Dataset: data (GitHub, crumeike/ASTRA). Classes: slight damage, moderate damage, extensive damage, complete damage, debris, undamaged.

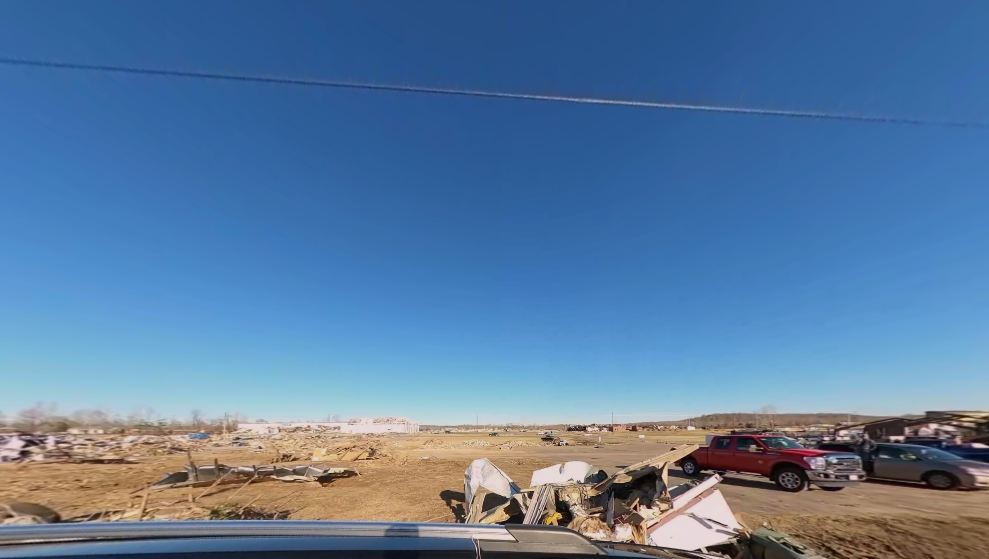
Label: debris

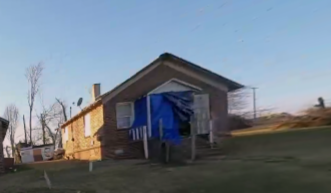
Label: slight damage

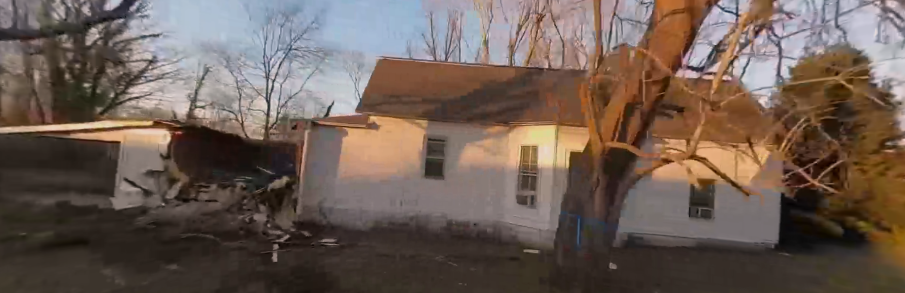
Label: complete damage

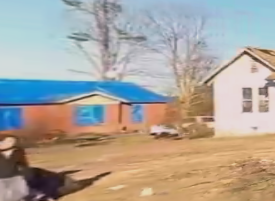
Label: moderate damage

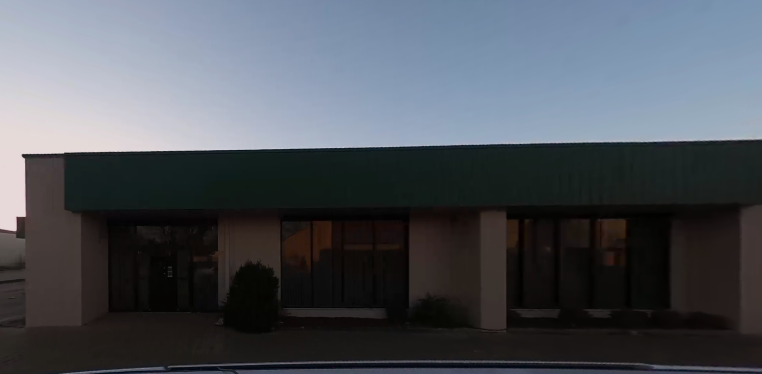
Label: undamaged

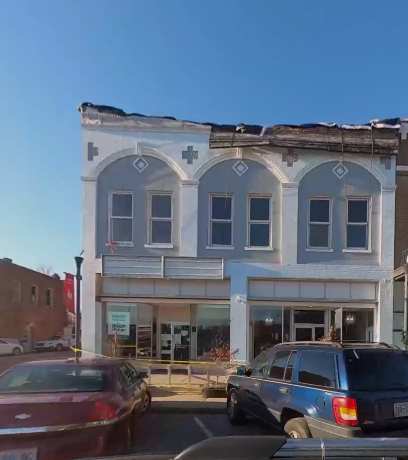
Label: extensive damage
